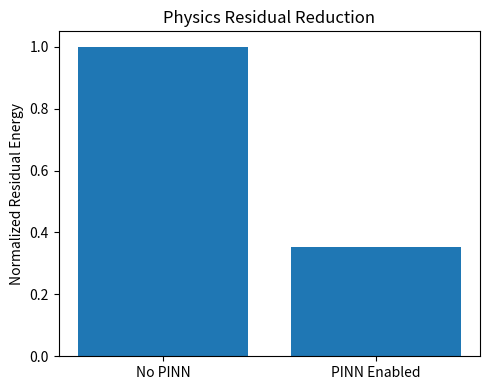

Source code (Python): (Note: this script raises an exception after producing the figure.)
import matplotlib.pyplot as plt

methods = ['No PINN', 'PINN Enabled']
values = [1.0, 0.352]

plt.figure(figsize=(5, 4))
plt.bar(methods, values)
plt.ylabel('Normalized Residual Energy')
plt.title('Physics Residual Reduction')
plt.tight_layout()
plt.savefig('figures/pinn_residual_reduction.png', dpi=300, bbox_inches='tight')
plt.close()
